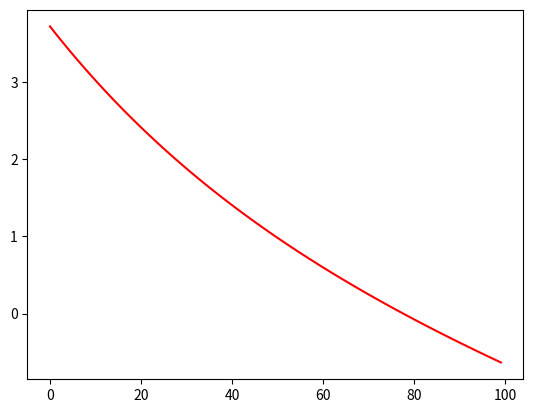

Generate this figure with matplotlib:
# -*- coding: utf-8 -*-
"""
Created on Tue Apr 25 18:40:26 2017

@author: UO251005 , Faya Fernández Sergio
"""
from __future__ import print_function
from __future__ import division
import matplotlib.pyplot as plt
import math as m
import numpy as np
def f(x):
    return m.e**(-x) - x;

def df(x):
    return (-(m.e)**(-x)) -1;

def newton(x0, tol, maxiter):
    error = 1
    it = 1
    x = x0
    while (error > tol or it < maxiter):
        if(df(x) == 0):
            return x
        else:
            xk = x - (f(x) / df(x))
            error = abs(xk-x)
            x = xk
            it += 1
    return xk

#Plots of the function
mesh = np.linspace(-1 ,1,100);
plt.plot((f(mesh)), color = 'r');
#Print of the zeros and variable saving
tol = 1*10**-9
#Variable that holds the value of newton's xk
x = newton(-1, tol, 200);
results = open('./exercise_1.txt', 'w')
print('{:.10e}'.format(x), file = results)
print(x);
np.savez('exercise_1',x);
results.close()
